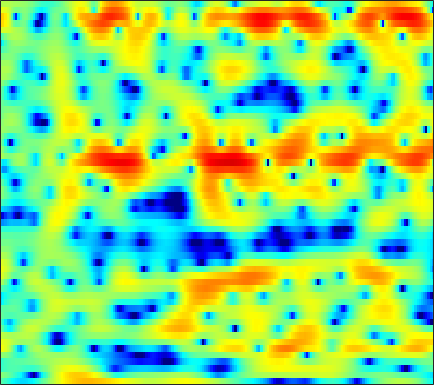

The data file committed next to this chart (first rows):
-1.6411, -2.2166, -2.9985, -3.783, -4.3358, -5.0281, -5.6312, -6.0707, -6.4964, -6.8853, -6.9706, -6.9628, -6.71, -6.3133, -5.899, -5.2111, -4.3301, -3.6565, -2.7862, -1.8146, -0.89016, -0.205, 0.68443, 1.5432
0.4475, 0.09515, -0.3938, -0.9265, -1.356, -2.009, -2.747, -3.38, -4.346, -5.511, -6.947, -8.308, -10.62, -13.98, -17.88, -23.64, -17.15, -12.86, -8.883, -5.981, -3.692, -2.257, -0.6168, 0.8158
-3.387, -3.001, -2.578, -2.297, -2.157, -2.086, -2.101, -2.165, -2.286, -2.47, -2.691, -2.85, -3.043, -3.164, -3.188, -3.079, -2.809, -2.497, -1.958, -1.306, -0.5955, -0.04742, 0.6923, 1.399
-3.603, -3.115, -2.619, -2.279, -2.098, -1.941, -1.851, -1.793, -1.733, -1.663, -1.575, -1.487, -1.34, -1.153, -0.9931, -0.7457, -0.4719, -0.2713, 0.03503, 0.341, 0.6479, 0.8721, 1.171, 1.438
0.7817, 0.6288, 0.2965, -0.2183, -0.7141, -1.502, -2.379, -3.004, -3.691, -3.92, -3.582, -3.105, -2.268, -1.409, -0.8171, -0.1391, 0.3975, 0.7081, 1.001, 1.182, 1.248, 1.259, 1.226, 1.151
4.977, 4.619, 3.912, 2.928, 1.955, 0.2626, -2.046, -4.307, -7.969, -9.611, -6.882, -4.489, -2.035, -0.3083, 0.5791, 1.37, 1.773, 1.848, 1.685, 1.253, 0.555, -0.1359, -1.283, -2.551
4.225, 4.045, 3.72, 3.286, 2.915, 2.374, 1.857, 1.492, 1.123, 0.9169, 0.8831, 0.9407, 1.053, 1.14, 1.115, 0.9175, 0.4895, -0.0249, -0.9883, -2.3, -4.095, -5.72, -8.373, -11.64
2.724, 2.467, 2.134, 1.824, 1.684, 1.591, 1.629, 1.711, 1.874, 2.056, 2.23, 2.33, 2.372, 2.291, 2.122, 1.733, 1.141, 0.5445, -0.524, -1.898, -3.647, -5.209, -7.722, -10.82
-0.6136, -1.911, -3.814, -5.429, -5.8, -4.87, -3.128, -1.81, -0.3306, 0.8481, 1.735, 2.234, 2.708, 2.992, 3.083, 3.054, 2.849, 2.587, 2.101, 1.474, 0.7138, 0.07277, -0.8376, -1.713
-2.448, -3.928, -6.271, -8.424, -9.001, -7.579, -5.342, -3.828, -2.169, -0.9129, 0.03936, 0.588, 1.154, 1.563, 1.804, 2.026, 2.162, 2.223, 2.221, 2.158, 2.02, 1.877, 1.641, 1.351
-0.9889, -1.389, -1.847, -2.147, -2.254, -2.216, -2.042, -1.864, -1.655, -1.485, -1.404, -1.383, -1.369, -1.312, -1.198, -0.9142, -0.483, -0.07779, 0.4945, 1.059, 1.536, 1.825, 2.087, 2.217
-1.757, -1.666, -1.509, -1.364, -1.285, -1.249, -1.31, -1.461, -1.814, -2.437, -3.365, -4.36, -6.088, -8.274, -9.626, -9.375, -6.875, -4.814, -2.481, -0.6665, 0.7186, 1.527, 2.349, 2.913
-6.449, -5.161, -3.836, -2.925, -2.432, -2.041, -1.877, -1.902, -2.143, -2.651, -3.477, -4.33, -5.821, -7.558, -8.567, -8.348, -6.337, -4.497, -2.31, -0.5454, 0.836, 1.645, 2.478, 3.065
-6.776, -5.659, -4.57, -3.852, -3.5, -3.163, -2.912, -2.763, -2.571, -2.397, -2.238, -2.152, -2.032, -1.842, -1.641, -1.223, -0.6405, -0.1306, 0.5707, 1.236, 1.807, 2.15, 2.484, 2.677
-1.794, -2.213, -2.912, -3.828, -4.624, -5.627, -6.123, -5.872, -4.85, -3.496, -2.188, -1.31, -0.3338, 0.4527, 0.9461, 1.489, 1.923, 2.176, 2.422, 2.572, 2.615, 2.58, 2.435, 2.184
1.956, 1.022, -0.6006, -2.847, -5.167, -9.874, -17.11, -14.24, -7.875, -4.133, -1.7, -0.3669, 0.9719, 1.928, 2.453, 2.914, 3.137, 3.156, 3.002, 2.646, 2.125, 1.659, 1, 0.3796
4.088, 3.445, 2.419, 1.259, 0.3757, -0.6892, -1.383, -1.547, -1.331, -0.7611, -0.0545, 0.488, 1.165, 1.726, 2.039, 2.276, 2.245, 2.018, 1.388, 0.3081, -1.321, -2.956, -5.664, -8.149
4.612, 4.238, 3.596, 2.809, 2.151, 1.225, 0.2738, -0.4095, -1.214, -1.776, -1.949, -1.784, -1.256, -0.5404, -0.01643, 0.5248, 0.7899, 0.765, 0.3673, -0.4991, -1.911, -3.371, -5.774, -7.814
3.868, 3.603, 3.055, 2.264, 1.501, 0.2147, -1.461, -3.072, -5.928, -10.03, -14.42, -12.8, -8.084, -4.766, -3.025, -1.369, -0.2752, 0.2457, 0.6234, 0.6973, 0.5508, 0.3543, 0.08447, -0.08187
2.113, 1.958, 1.567, 0.9705, 0.3712, -0.6481, -1.936, -3.091, -4.837, -6.575, -7.555, -7.29, -5.893, -4.155, -2.958, -1.613, -0.5696, 0.03095, 0.632, 1.039, 1.293, 1.404, 1.485, 1.513
0.5088, 0.4749, 0.3093, 0.02079, -0.2689, -0.7324, -1.249, -1.644, -2.123, -2.466, -2.597, -2.53, -2.227, -1.744, -1.315, -0.7157, -0.1415, 0.2511, 0.703, 1.064, 1.327, 1.463, 1.558, 1.56
-0.5411, -0.5206, -0.5596, -0.6644, -0.7695, -0.9283, -1.099, -1.212, -1.331, -1.389, -1.361, -1.281, -1.094, -0.8233, -0.5713, -0.1974, 0.2023, 0.5069, 0.889, 1.224, 1.49, 1.633, 1.729, 1.704
-1.436, -1.472, -1.526, -1.577, -1.615, -1.662, -1.699, -1.723, -1.725, -1.703, -1.637, -1.554, -1.39, -1.155, -0.9237, -0.5399, -0.07821, 0.3067, 0.8418, 1.367, 1.833, 2.112, 2.369, 2.459
-3.421, -3.607, -3.721, -3.718, -3.688, -3.652, -3.614, -3.593, -3.565, -3.523, -3.501, -3.489, -3.477, -3.422, -3.302, -2.911, -2.192, -1.464, -0.331, 0.8275, 1.878, 2.55, 3.245, 3.686
-10.23, -10.38, -9.589, -8.711, -8.298, -8.124, -8.256, -8.358, -8.348, -8.128, -7.831, -7.755, -8.118, -9.18, -10.48, -12.02, -10.51, -7.702, -4.11, -1.28, 0.883, 2.158, 3.454, 4.363
-18.68, -17.49, -14, -12.33, -12.14, -13.13, -15.84, -19.45, -22.33, -17.06, -13.26, -11.67, -10.71, -10.9, -11.66, -12.65, -11.14, -8.506, -4.981, -2.133, 0.0971, 1.428, 2.851, 3.92
-6.753, -7.374, -8.021, -8.662, -9.292, -10.48, -11.93, -12.91, -13.23, -12.09, -10.37, -9.15, -7.84, -6.842, -6.2, -5.33, -4.331, -3.465, -2.217, -0.9783, 0.1989, 1.013, 2.003, 2.879
-2.279, -2.862, -3.638, -4.395, -4.921, -5.543, -5.995, -6.156, -6.128, -5.797, -5.232, -4.707, -3.984, -3.281, -2.793, -2.199, -1.687, -1.362, -1.027, -0.7611, -0.5477, -0.3579, 0.02918, 0.6834
0.3233, -0.3243, -1.234, -2.15, -2.793, -3.511, -3.978, -4.097, -3.958, -3.457, -2.786, -2.244, -1.523, -0.8808, -0.5033, -0.1643, -0.06892, -0.1793, -0.6525, -1.581, -3.092, -4.633, -6.665, -6.271
0.6902, -0.2328, -1.661, -3.369, -4.825, -6.943, -8.628, -8.925, -7.688, -5.766, -3.874, -2.66, -1.356, -0.3797, 0.1525, 0.5773, 0.6991, 0.552, 0.01463, -1.037, -2.687, -4.388, -6.741, -6.478
-1.08, -2.163, -3.836, -5.916, -7.909, -11.52, -16.71, -18.24, -12.94, -8.638, -5.778, -4.19, -2.595, -1.448, -0.803, -0.1862, 0.1915, 0.327, 0.3408, 0.2215, 0.0363, -0.05011, 0.01376, 0.4025
-3.212, -4.204, -5.313, -6.158, -6.668, -7.168, -7.332, -7.144, -6.359, -5.305, -4.192, -3.436, -2.547, -1.819, -1.383, -0.8751, -0.4617, -0.1651, 0.194, 0.5425, 0.8581, 1.091, 1.422, 1.792
-7.676, -9.934, -9.766, -7.613, -6.178, -4.756, -3.739, -3.118, -2.47, -1.963, -1.608, -1.458, -1.412, -1.483, -1.558, -1.578, -1.321, -0.9275, -0.2066, 0.577, 1.309, 1.753, 2.18, 2.434
-4.286, -6.379, -6.047, -3.868, -2.372, -0.8731, 0.2061, 0.7744, 1.223, 1.38, 1.187, 0.8017, -0.1744, -1.789, -3.486, -6.136, -6.897, -5.095, -2.012, 0.3773, 2.015, 2.818, 3.354, 3.307
2.168, 1.249, 0.4006, 0.05566, 0.04595, 0.3196, 0.7321, 1.026, 1.347, 1.451, 1.245, 0.8152, -0.18, -1.823, -3.512, -6.094, -6.911, -5.218, -2.219, 0.1066, 1.641, 2.357, 2.786, 2.583
1.208, -0.09722, -1.835, -3.349, -4.049, -4.073, -3.277, -2.442, -1.399, -0.6308, -0.1851, -0.07693, -0.1601, -0.4251, -0.6705, -0.8921, -0.7987, -0.5214, 0.0591, 0.7556, 1.402, 1.768, 2.048, 2.085
-0.2906, -2.151, -5.577, -11.4, -21.89, -16.01, -8.503, -5.681, -3.277, -1.814, -0.9439, -0.5409, -0.2731, -0.1827, -0.1862, -0.1964, -0.1622, -0.06222, 0.1554, 0.4781, 0.8796, 1.202, 1.617, 1.98
0.3925, -0.5942, -2.039, -3.399, -4.061, -4.149, -3.44, -2.715, -1.852, -1.256, -0.9492, -0.8888, -1.006, -1.295, -1.563, -1.944, -2.287, -2.453, -2.484, -2.279, -1.809, -1.285, -0.4046, 0.5578
1.049, 0.9309, 0.7063, 0.4671, 0.3227, 0.1854, 0.1121, 0.06029, -0.1239, -0.4429, -0.9647, -1.538, -2.52, -3.748, -4.78, -6.209, -7.501, -8.334, -9.147, -9.436, -8.755, -7.456, -5.116, -2.68
0.2465, 0.7893, 1.261, 1.506, 1.568, 1.524, 1.318, 1.044, 0.5102, -0.2605, -1.367, -2.461, -4.386, -6.969, -9.495, -13.63, -17.8, -18.87, -19.16, -22.41, -35.01, -18.64, -10.37, -5.456
-0.8024, 0.01238, 0.7355, 1.139, 1.276, 1.272, 1.066, 0.791, 0.261, -0.5314, -1.619, -2.678, -4.481, -6.877, -9.162, -12.86, -16.08, -16.34, -14.58, -12.67, -10.64, -8.752, -5.959, -3.207
-0.817, -0.5138, -0.2653, -0.1664, -0.1704, -0.2631, -0.4221, -0.5855, -0.8942, -1.318, -1.865, -2.382, -3.2, -4.133, -4.854, -5.7, -6.222, -6.305, -5.984, -5.213, -4.142, -3.19, -1.804, -0.3971
-0.9922, -1.329, -1.85, -2.396, -2.764, -3.104, -3.214, -3.168, -3.002, -2.784, -2.627, -2.558, -2.551, -2.594, -2.631, -2.651, -2.577, -2.424, -2.074, -1.562, -0.8935, -0.3312, 0.4799, 1.313
-1.456, -2.454, -4.09, -6.075, -7.646, -9.131, -8.937, -7.879, -6.182, -4.74, -3.658, -3.042, -2.431, -1.995, -1.739, -1.446, -1.155, -0.9147, -0.5284, -0.06787, 0.484, 0.945, 1.584, 2.222
-1.039, -2.271, -4.467, -7.684, -11.26, -17.99, -15.14, -10.94, -7.394, -5.222, -3.788, -3.039, -2.33, -1.875, -1.649, -1.438, -1.273, -1.137, -0.8796, -0.4592, 0.1239, 0.6717, 1.48, 2.284
0.5436, -0.06911, -1.124, -2.341, -3.222, -4.086, -4.361, -4.192, -3.746, -3.259, -2.864, -2.657, -2.502, -2.477, -2.559, -2.833, -3.304, -3.738, -4.245, -4.212, -3.291, -2.14, -0.3924, 1.234
1.659, 1.63, 1.359, 0.9146, 0.5052, -0.1181, -0.7805, -1.297, -2.027, -2.789, -3.54, -4.007, -4.433, -4.635, -4.767, -5.202, -6.272, -7.818, -11.93, -25.02, -13.29, -7.402, -2.861, 0.04931
1.675, 1.922, 1.992, 1.774, 1.432, 0.7459, -0.24, -1.226, -2.92, -5.245, -8.331, -10.91, -12.29, -10.16, -8.389, -6.786, -6.039, -5.916, -6.005, -5.729, -4.431, -2.951, -0.8518, 0.9678
0.9117, 1.176, 1.335, 1.228, 0.9814, 0.4138, -0.484, -1.412, -3.089, -5.38, -8.38, -10.88, -12.13, -9.783, -7.738, -5.661, -4.149, -3.301, -2.35, -1.477, -0.5468, 0.1558, 1.084, 1.934
-0.5329, -0.2687, 0.008121, 0.15, 0.1473, -0.03911, -0.4424, -0.8823, -1.63, -2.46, -3.259, -3.696, -3.924, -3.733, -3.368, -2.712, -1.987, -1.452, -0.7762, -0.1293, 0.4797, 0.9145, 1.431, 1.862
-2.965, -2.345, -1.534, -0.8413, -0.4645, -0.1659, -0.07019, -0.1192, -0.2772, -0.5264, -0.7964, -0.9656, -1.118, -1.16, -1.117, -0.9382, -0.6927, -0.4597, -0.1063, 0.2651, 0.6209, 0.8856, 1.203, 1.442
-6.96, -4.574, -2.369, -0.9324, -0.2049, 0.4414, 0.7951, 0.9153, 0.9179, 0.7784, 0.5635, 0.3605, 0.07273, -0.1802, -0.3331, -0.4907, -0.5484, -0.5127, -0.358, -0.1074, 0.2138, 0.4532, 0.7572, 0.9966
-2.803, -1.462, -0.008451, 0.9795, 1.455, 1.833, 1.969, 1.958, 1.788, 1.51, 1.107, 0.7181, 0.1031, -0.6066, -1.157, -1.864, -2.34, -2.51, -2.443, -2.041, -1.416, -0.9159, -0.297, 0.2059
3.708, 3.638, 3.522, 3.304, 3.065, 2.632, 2.167, 1.834, 1.465, 1.088, 0.551, -0.02059, -1.111, -2.694, -4.199, -6.465, -8.585, -9.373, -8.826, -7.205, -5.36, -4.013, -2.473, -1.321
7.122, 6.605, 5.656, 4.346, 3.094, 1.118, -0.7722, -1.56, -1.376, -0.7306, -0.4338, -0.6631, -1.725, -3.739, -6.063, -10.62, -18.45, -25.21, -18.87, -14.46, -10.29, -7.481, -4.457, -2.326
7.541, 7.094, 6.066, 4.332, 2.411, -1.48, -8.631, -14.96, -6.472, -2.311, -0.501, -0.08988, -0.4307, -1.643, -3.163, -5.721, -9.001, -11.88, -17.8, -20.36, -12.17, -7.969, -4.261, -1.942
4.2, 4.266, 3.946, 3.182, 2.385, 1.156, 0.08573, -0.3719, -0.4213, -0.09693, 0.1868, 0.2331, -0.04352, -0.7325, -1.45, -2.625, -3.968, -4.924, -5.836, -5.968, -5.288, -4.489, -3.304, -2.286
1.76, 2.047, 2.176, 2.131, 1.99, 1.745, 1.495, 1.355, 1.204, 1.107, 0.9768, 0.8372, 0.536, 0.09866, -0.2993, -0.9588, -1.621, -2.115, -2.667, -3.078, -3.326, -3.38, -3.339, -3.137
